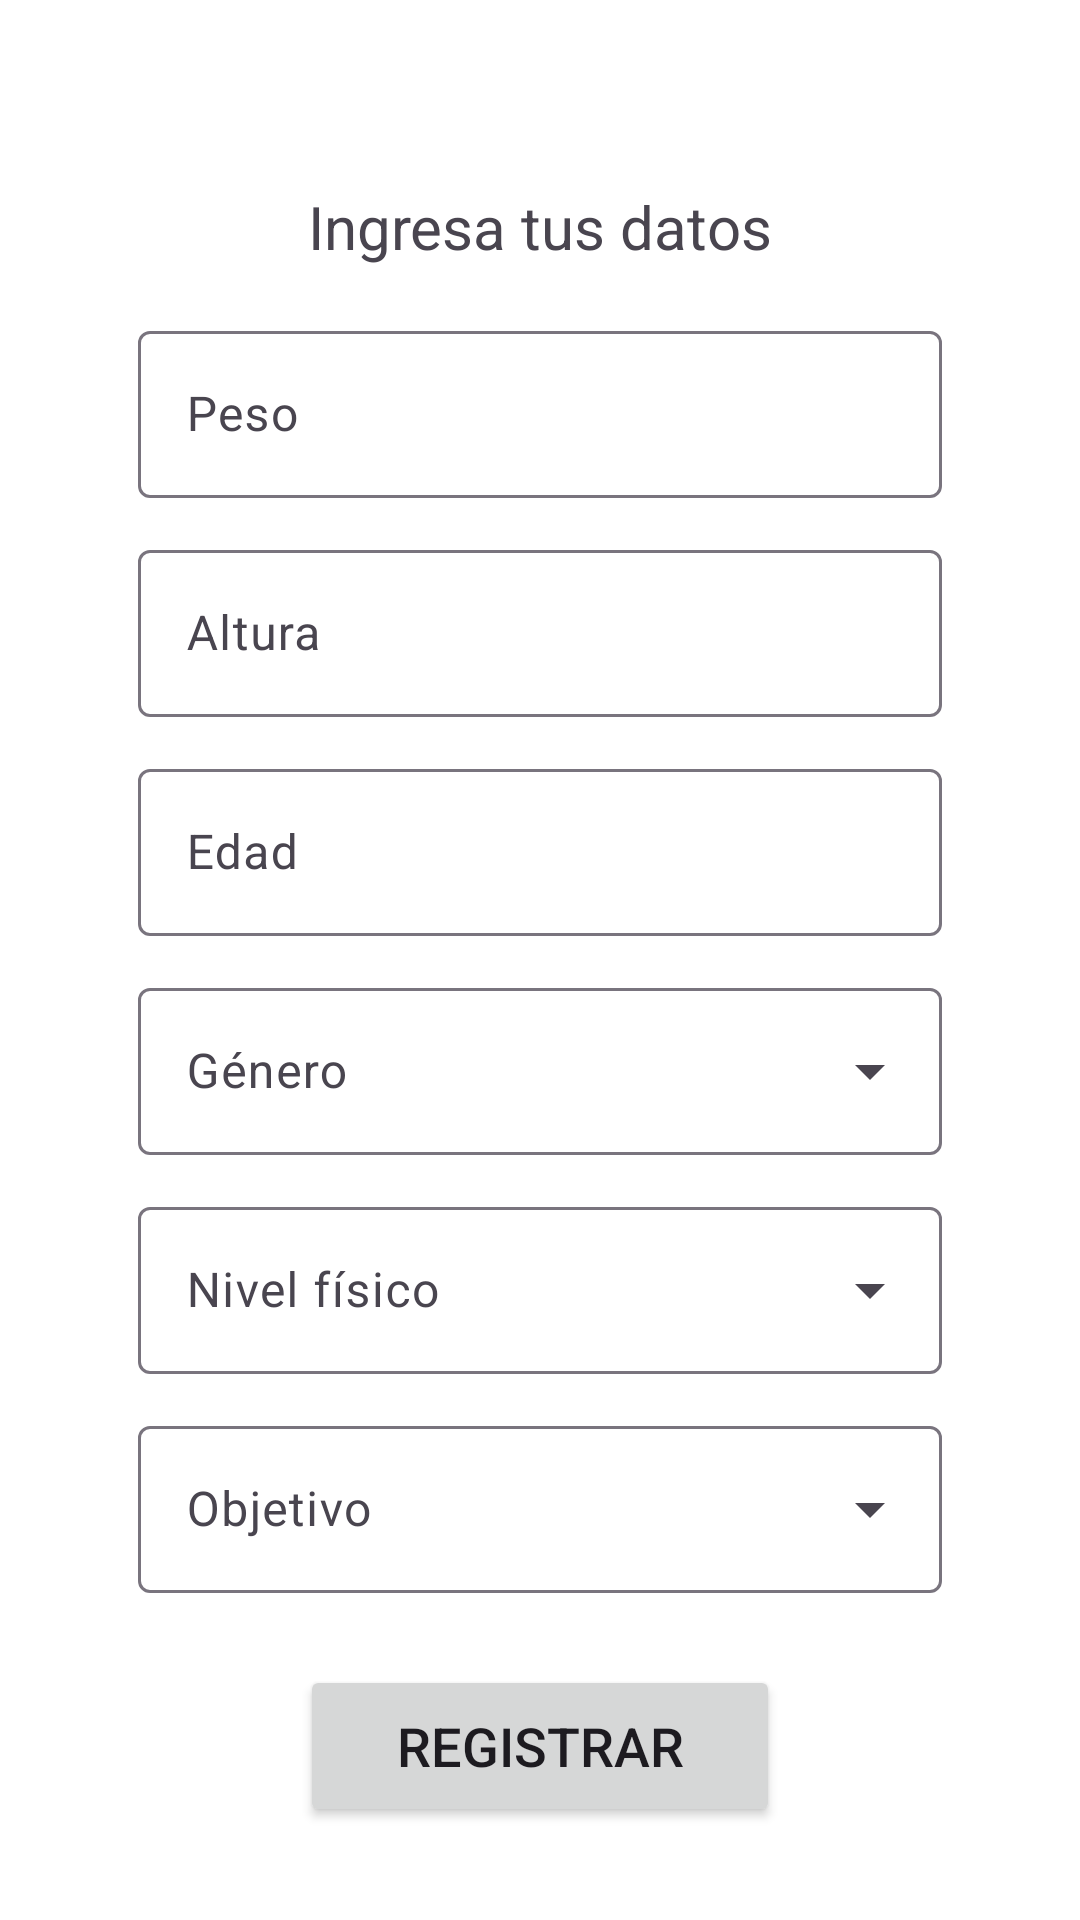

Reconstruct the res/layout file that produces this screen, plus the resources it refers to.
<!-- AndroidManifest.xml: application theme Theme.Calorimetro -->
<!-- res/layout/activity_register.xml -->
<?xml version="1.0" encoding="utf-8"?>
<androidx.core.widget.NestedScrollView xmlns:android="http://schemas.android.com/apk/res/android"
    xmlns:app="http://schemas.android.com/apk/res-auto"
    xmlns:tools="http://schemas.android.com/tools"
    android:id="@+id/main"
    android:layout_width="match_parent"
    android:layout_height="match_parent"
    android:background="@color/white"
    tools:context=".activity.RegisterActivity">

    <LinearLayout
        android:layout_width="match_parent"
        android:layout_height="wrap_content"
        android:orientation="vertical"
        android:padding="16dp"
        android:layout_margin="30dp"
        android:gravity="center_horizontal">

        <TextView
            android:layout_width="wrap_content"
            android:layout_height="wrap_content"
            android:text="Ingresa tus datos"
            android:textSize="20sp"
            android:padding="16dp"/>

        
        <com.google.android.material.textfield.TextInputLayout
            android:id="@+id/etPesoLayout"
            android:layout_width="match_parent"
            android:layout_height="wrap_content"
            android:hint="Peso"
            app:suffixText="kg"
            android:layout_marginBottom="12dp">
            <com.google.android.material.textfield.TextInputEditText
                android:id="@+id/etPeso"
                android:layout_width="match_parent"
                android:layout_height="wrap_content"
                android:inputType="numberDecimal"
                android:maxLength="4" />
        </com.google.android.material.textfield.TextInputLayout>

        
        <com.google.android.material.textfield.TextInputLayout
            android:id="@+id/etAlturaLayout"
            android:layout_width="match_parent"
            android:layout_height="wrap_content"
            android:hint="Altura"
            app:suffixText="m"
            android:layout_marginBottom="12dp">
            <com.google.android.material.textfield.TextInputEditText
                android:id="@+id/etAltura"
                android:layout_width="match_parent"
                android:layout_height="wrap_content"
                android:inputType="numberDecimal"
                android:maxLength="4" />
        </com.google.android.material.textfield.TextInputLayout>

        
        <com.google.android.material.textfield.TextInputLayout
            android:id="@+id/etEdadLayout"
            android:layout_width="match_parent"
            android:layout_height="wrap_content"
            android:hint="Edad"
            app:suffixText="años"
            android:layout_marginBottom="12dp">
            <com.google.android.material.textfield.TextInputEditText
                android:id="@+id/etEdad"
                android:layout_width="match_parent"
                android:layout_height="wrap_content"
                android:inputType="number"
                android:maxLength="2" />
        </com.google.android.material.textfield.TextInputLayout>


        
        <com.google.android.material.textfield.TextInputLayout
            android:id="@+id/autoCompleteGeneroLayout"
            android:layout_width="match_parent"
            android:layout_height="wrap_content"
            android:hint="Género"
            style="@style/Widget.Material3.TextInputLayout.OutlinedBox.ExposedDropdownMenu"
            android:layout_marginBottom="12dp">

            <AutoCompleteTextView
                android:id="@+id/autoCompleteGenero"
                android:layout_width="match_parent"
                android:layout_height="wrap_content"
                android:inputType="none"
                android:contentDescription="Selecciona el género" />

        </com.google.android.material.textfield.TextInputLayout>

        
        <com.google.android.material.textfield.TextInputLayout
            android:id="@+id/autoCompleteNivFisicoLayout"
            android:layout_width="match_parent"
            android:layout_height="wrap_content"
            android:hint="Nivel físico"
            style="@style/Widget.Material3.TextInputLayout.OutlinedBox.ExposedDropdownMenu"
            android:layout_marginBottom="12dp">

            <AutoCompleteTextView
                android:id="@+id/autoCompleteNivFisico"
                android:layout_width="match_parent"
                android:layout_height="wrap_content"
                android:inputType="none"
                android:contentDescription="Selecciona el nivel físico" />

        </com.google.android.material.textfield.TextInputLayout>

        
        <com.google.android.material.textfield.TextInputLayout
            android:id="@+id/autoCompleteObjetivoLayout"
            android:layout_width="match_parent"
            android:layout_height="wrap_content"
            android:hint="Objetivo"
            style="@style/Widget.Material3.TextInputLayout.OutlinedBox.ExposedDropdownMenu"
            android:layout_marginBottom="8dp">

            <AutoCompleteTextView
                android:id="@+id/autoCompleteObjetivo"
                android:layout_width="match_parent"
                android:layout_height="wrap_content"
                android:inputType="none"
                android:contentDescription="Selecciona el objetivo" />

        </com.google.android.material.textfield.TextInputLayout>

        <Button
            android:id="@+id/btnRegister"
            android:layout_width="160dp"
            android:layout_height="54dp"
            android:text="Registrar"
            android:textSize="18sp"
            android:layout_margin="16dp"/>
    </LinearLayout>

</androidx.core.widget.NestedScrollView>
<!-- resources referenced by this layout -->
<resources>
  <color name="white">#FFFFFFFF</color>
  <style name="Theme.Calorimetro" parent="Base.Theme.Calorimetro" />
  <style name="Base.Theme.Calorimetro" parent="Theme.Material3.DayNight.NoActionBar">
          
          
      </style>
</resources>
